The GitHub repository edmondnapil/Calamansi_damage_detection contains a labelled image folder "Calamansi_damage_detection" with 2 categories: damaged, healthy. Examples follow, each with its label.

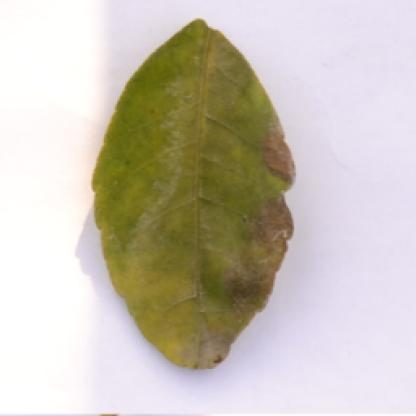
Label: damaged

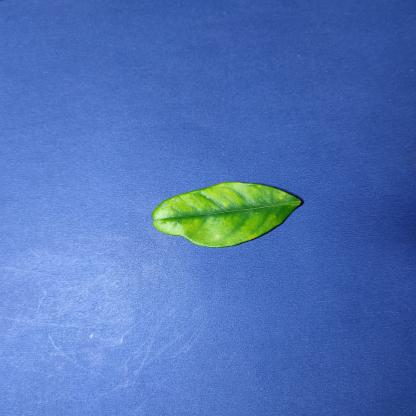
Label: damaged

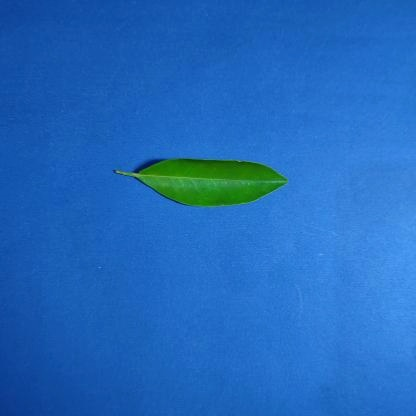
Label: healthy

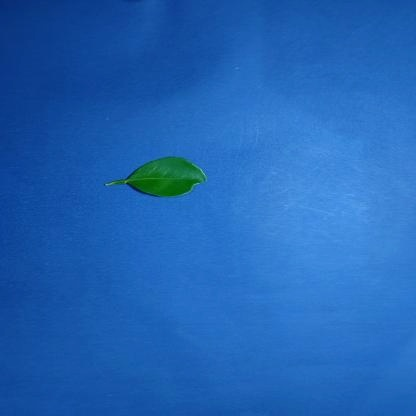
Label: healthy

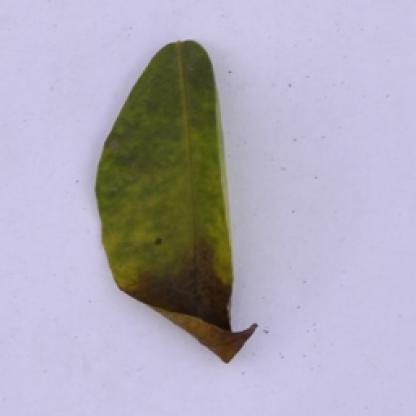
Label: damaged

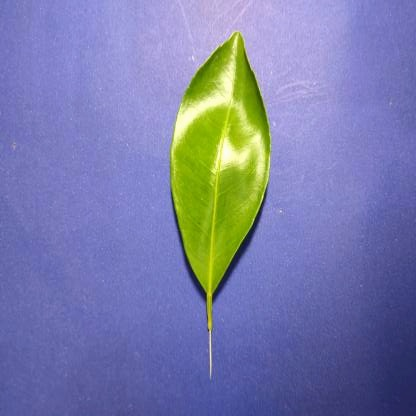
Label: healthy
